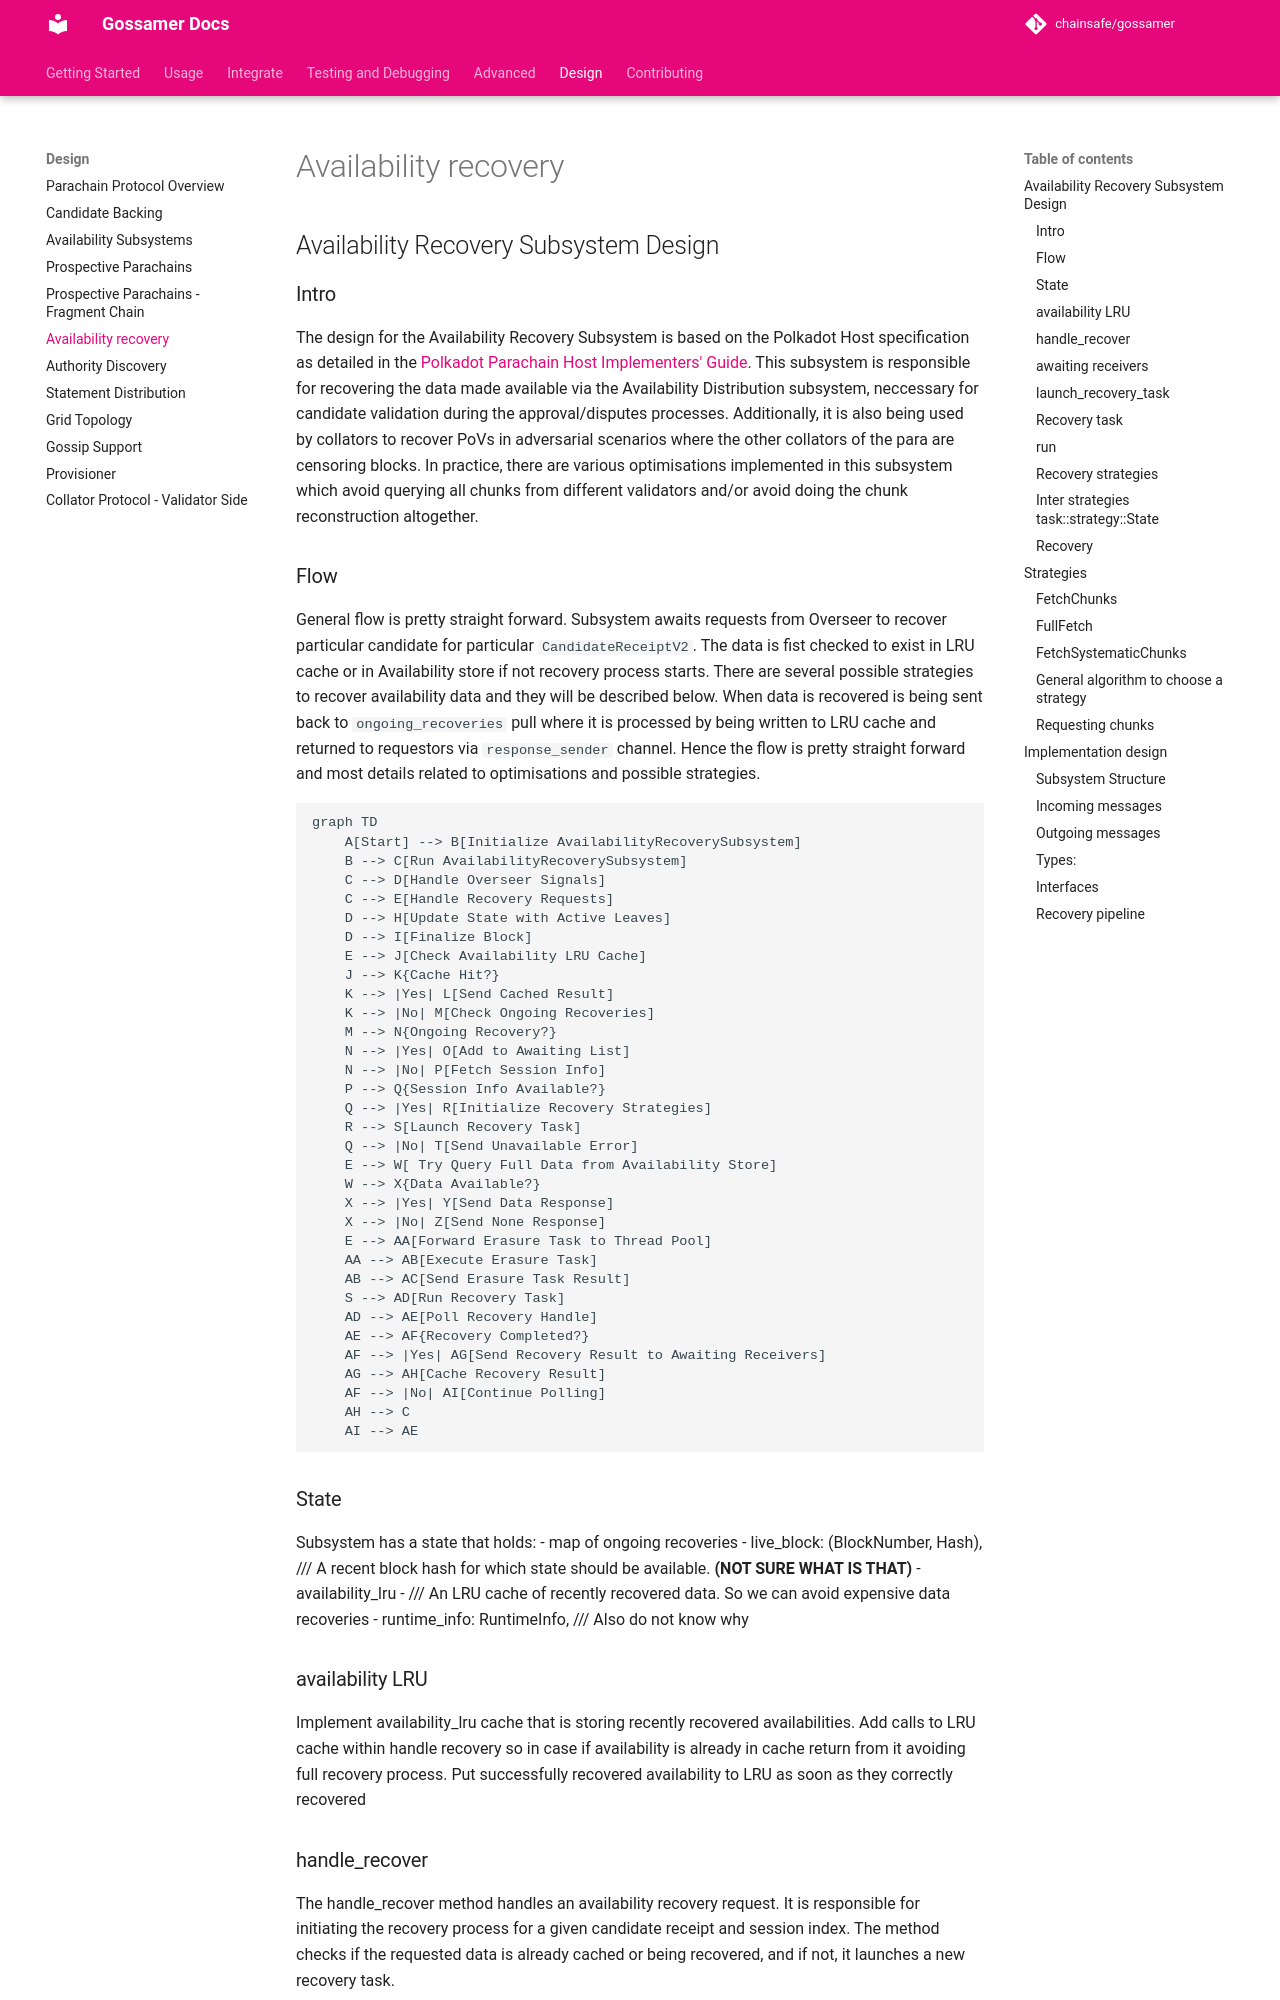

repository: ChainSafe/gossamer · page: design/availability-recovery/index.html · generator: mkdocs

---
layout: default
title: Availability Recovery Subsystem Design
permalink: /design/availability-recovery/
---
## Availability Recovery Subsystem Design

### Intro
The design for the Availability Recovery Subsystem is based on the Polkadot Host specification as detailed in the
[Polkadot Parachain Host Implementers' Guide](https://paritytech.github.io/polkadot-sdk/book/node/availability/availability-recovery.html).
This subsystem is responsible for recovering the data made available via the Availability Distribution subsystem,
neccessary for candidate validation during the approval/disputes processes. Additionally, it is also being used by
collators to recover PoVs in adversarial scenarios where the other collators of the para are censoring blocks.
In practice, there are various optimisations implemented in this subsystem which avoid querying all chunks from different validators and/or avoid doing the chunk reconstruction altogether.


### Flow
General flow is pretty straight forward. Subsystem awaits requests from Overseer to recover particular candidate for particular `CandidateReceiptV2`.
The data is fist checked to exist in LRU cache or in Availability store if not recovery process starts.
There are several possible strategies to recover availability data and they will be described below.
When data is recovered is being sent back to `ongoing_recoveries` pull where it is processed by being written to LRU cache and returned to requestors via `response_sender` channel.
Hence the flow is pretty straight forward and most details related to optimisations and possible strategies.

```mermaid
graph TD
    A[Start] --> B[Initialize AvailabilityRecoverySubsystem]
    B --> C[Run AvailabilityRecoverySubsystem]
    C --> D[Handle Overseer Signals]
    C --> E[Handle Recovery Requests]
    D --> H[Update State with Active Leaves]
    D --> I[Finalize Block]
    E --> J[Check Availability LRU Cache]
    J --> K{Cache Hit?}
    K --> |Yes| L[Send Cached Result]
    K --> |No| M[Check Ongoing Recoveries]
    M --> N{Ongoing Recovery?}
    N --> |Yes| O[Add to Awaiting List]
    N --> |No| P[Fetch Session Info]
    P --> Q{Session Info Available?}
    Q --> |Yes| R[Initialize Recovery Strategies]
    R --> S[Launch Recovery Task]
    Q --> |No| T[Send Unavailable Error]
    E --> W[ Try Query Full Data from Availability Store]
    W --> X{Data Available?}
    X --> |Yes| Y[Send Data Response]
    X --> |No| Z[Send None Response]
    E --> AA[Forward Erasure Task to Thread Pool]
    AA --> AB[Execute Erasure Task]
    AB --> AC[Send Erasure Task Result]
    S --> AD[Run Recovery Task]
    AD --> AE[Poll Recovery Handle]
    AE --> AF{Recovery Completed?}
    AF --> |Yes| AG[Send Recovery Result to Awaiting Receivers]
    AG --> AH[Cache Recovery Result]
    AF --> |No| AI[Continue Polling]
    AH --> C
    AI --> AE
```


### State
Subsystem has a state that holds:
- map of ongoing recoveries
- live_block: (BlockNumber, Hash), /// A recent block hash for which state should be available. **(NOT SURE WHAT IS THAT)**
- availability_lru -  /// An LRU cache of recently recovered data. So we can avoid expensive data recoveries
- runtime_info: RuntimeInfo, /// Also do not know why

### availability LRU
Implement availability_lru cache that is storing recently recovered availabilities.
Add calls to LRU cache within handle recovery so in case if availability is already in cache return from it avoiding full recovery process.
Put successfully recovered availability to LRU as soon as they correctly recovered
